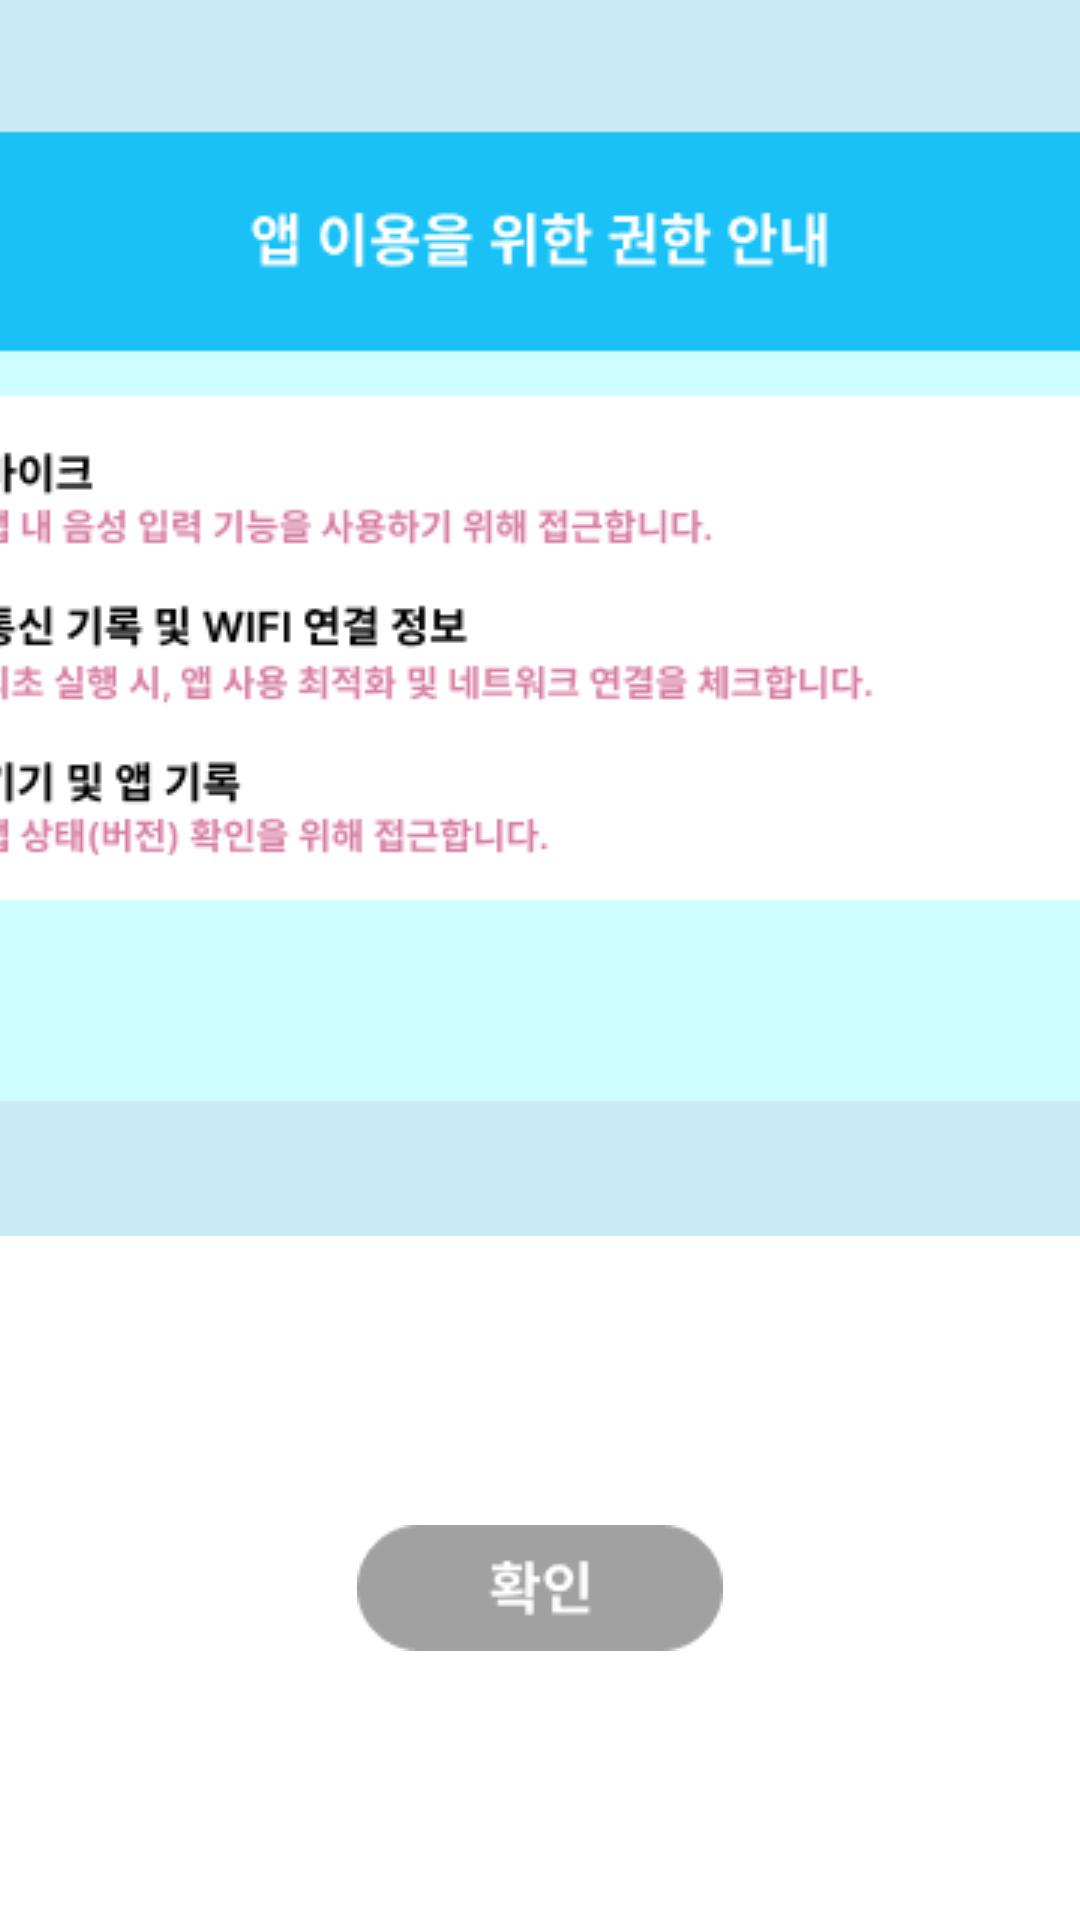

Produce the Android XML layout that renders to this screen, including the resource entries it uses.
<!-- AndroidManifest.xml: application theme Theme.LetsPlay -->
<!-- res/layout/permission_app_activity.xml -->
<?xml version="1.0" encoding="utf-8"?>
<androidx.constraintlayout.widget.ConstraintLayout xmlns:android="http://schemas.android.com/apk/res/android"
    xmlns:app="http://schemas.android.com/apk/res-auto"
    android:layout_width="match_parent"
    android:layout_height="match_parent"
    android:background="#FFFFFF">

    <ImageView
        android:id="@+id/permissionImage"
        android:layout_width="wrap_content"
        android:layout_height="wrap_content"
        android:layout_centerInParent="true"
        android:scaleType="centerCrop"
        android:src="@drawable/permission_app_activity_background"/>

    <ImageButton
        android:id="@+id/checkButton2"
        android:layout_width="wrap_content"
        android:layout_height="wrap_content"
        android:src="@drawable/permission_check"
        android:background="@null"
        app:layout_constraintTop_toTopOf="parent"
        app:layout_constraintStart_toStartOf="parent"
        app:layout_constraintEnd_toEndOf="parent"
        app:layout_constraintBottom_toBottomOf="parent"
        app:layout_constraintVertical_bias="0.85"/>
</androidx.constraintlayout.widget.ConstraintLayout>
<!-- resources referenced by this layout -->
<resources>
  <!-- drawable permission_app_activity_background: png bitmap (drawable, 20249 bytes) -->
  <!-- drawable permission_check: png bitmap (drawable, 1396 bytes) -->
  <style name="Theme.LetsPlay" parent="Base.Theme.LetsPlay" />
  <style name="Base.Theme.LetsPlay" parent="Theme.Material3.DayNight.NoActionBar">
          
          
          <item name="android:windowFullscreen">true</item> 
          <item name="android:windowNoTitle">true</item> 
      </style>
</resources>
